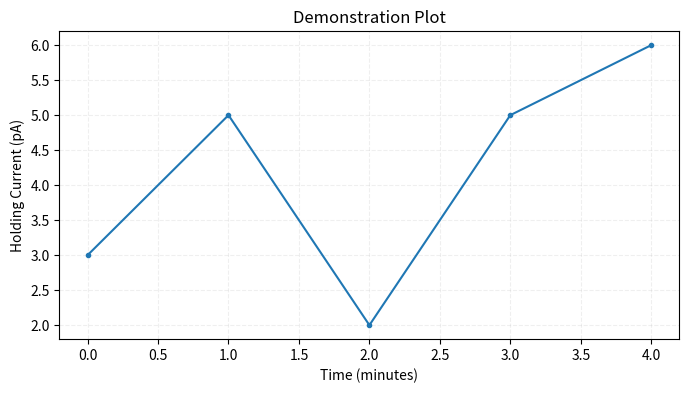

Write Python code to recreate this figure.
import matplotlib.pyplot as plt

currents = [3, 5, 2, 5, 6]
times = [0, 1, 2, 3, 4]
plt.figure(figsize=(8, 4))
plt.plot(times, currents, ".-")
plt.title("Demonstration Plot")
plt.ylabel("Holding Current (pA)")
plt.xlabel("Time (minutes)")
plt.grid(alpha=.2, ls='--')
#plt.savefig("demo.png")
plt.show()